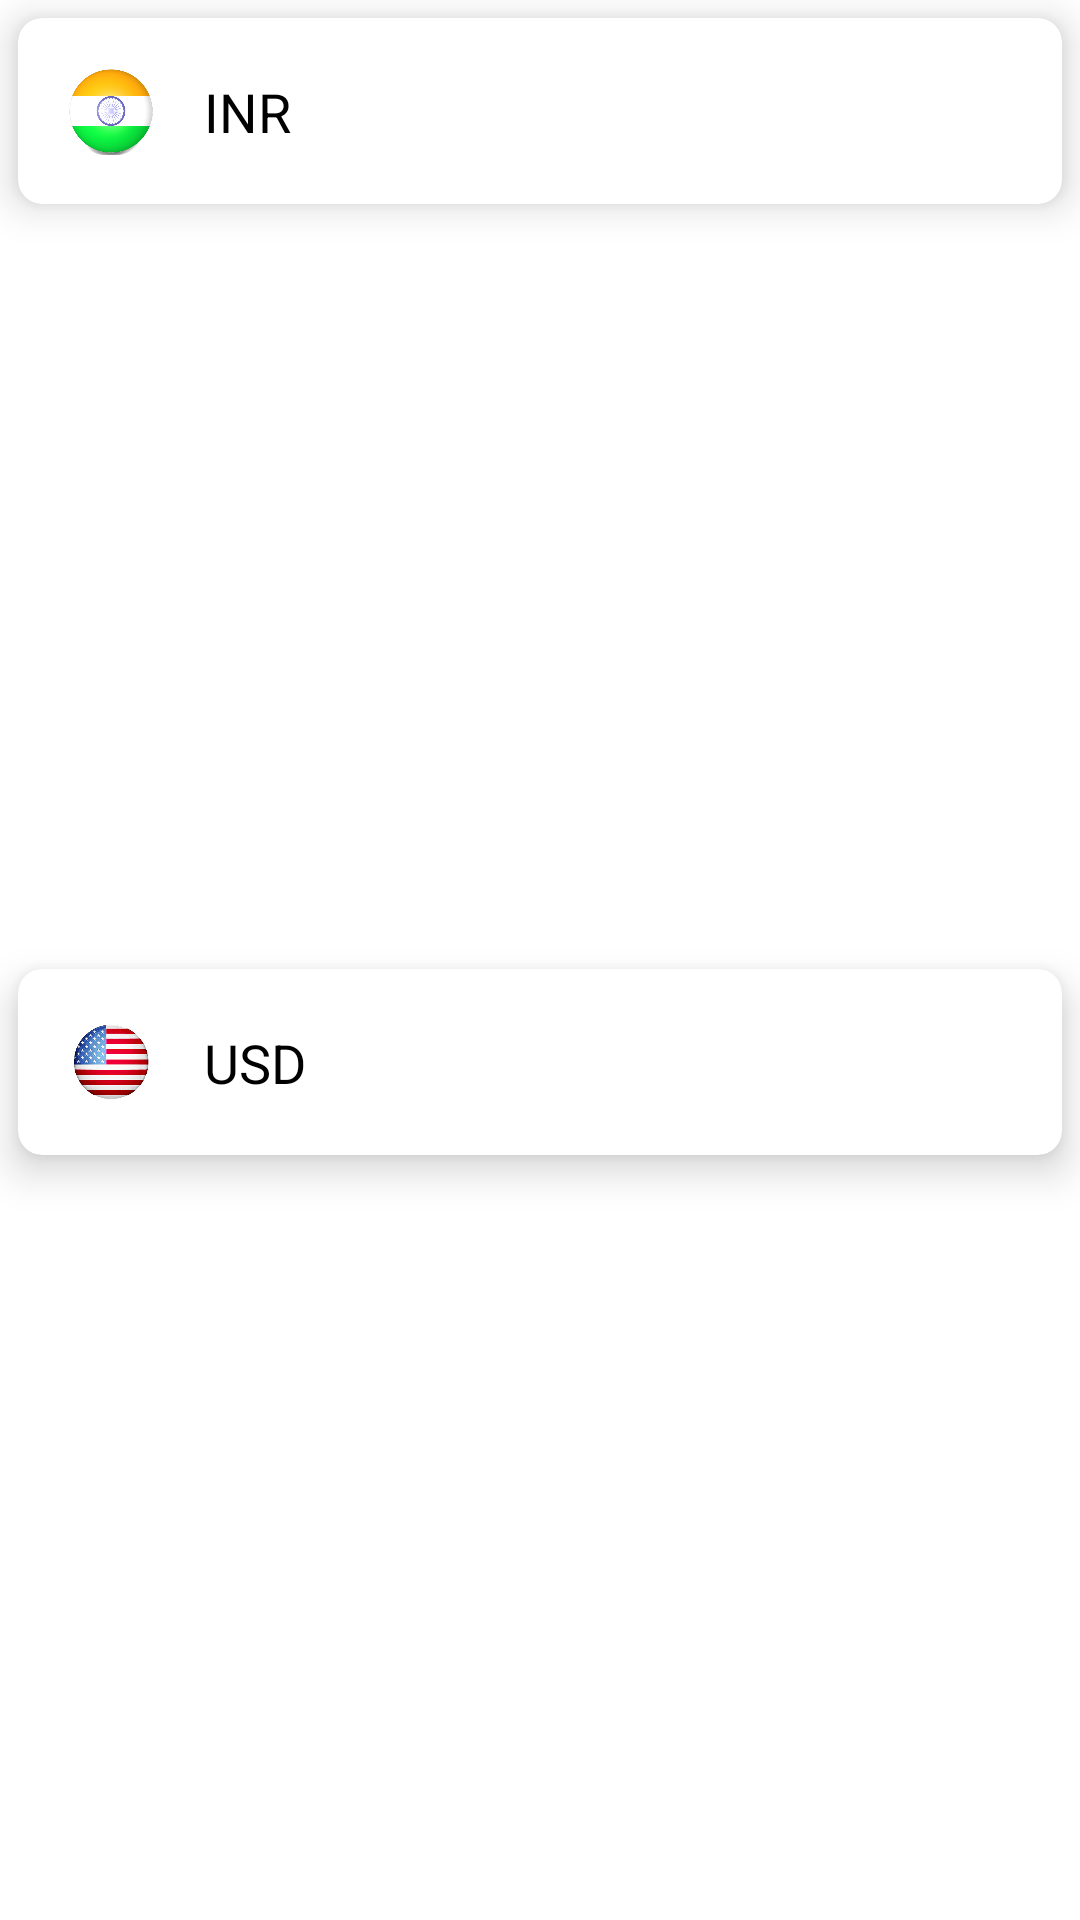

Here is an Android app screen rendered from its layout file. Give the layout XML and the strings, colors and styles it references.
<!-- AndroidManifest.xml: application theme Theme.LoanTrackingSystem -->
<!-- res/layout/dialog_currency.xml -->
<?xml version="1.0" encoding="utf-8"?>
<androidx.constraintlayout.widget.ConstraintLayout xmlns:android="http://schemas.android.com/apk/res/android"
    android:layout_width="match_parent"
    android:layout_height="wrap_content"
    xmlns:app="http://schemas.android.com/apk/res-auto">

    <com.google.android.material.card.MaterialCardView
        android:id="@+id/cd_inr"
        android:layout_width="match_parent"
        android:layout_height="wrap_content"
        android:layout_marginTop="16dp"
        app:cardCornerRadius="8dp"
        app:cardElevation="8dp"
        android:layout_margin="6dp"
        app:layout_constraintEnd_toEndOf="parent"
        app:layout_constraintStart_toStartOf="parent"
        app:layout_constraintTop_toTopOf="parent">
        <androidx.constraintlayout.widget.ConstraintLayout
            android:layout_width="match_parent"
            android:layout_height="match_parent"
            android:paddingTop="16dp"
            android:paddingBottom="16dp">


            <androidx.cardview.widget.CardView
                android:layout_width="30dp"
                android:layout_height="30dp"
                app:cardCornerRadius="15dp"
                app:cardElevation="0dp"
                android:id="@+id/cd_flag"
                app:layout_constraintStart_toStartOf="parent"
                app:layout_constraintTop_toTopOf="parent"
                app:layout_constraintBottom_toBottomOf="parent"
                android:layout_marginStart="16dp">
                <ImageView
                    android:layout_width="match_parent"
                    android:layout_height="match_parent"
                    android:src="@drawable/indianflag"/>
            </androidx.cardview.widget.CardView>

            <com.google.android.material.textview.MaterialTextView
                android:layout_width="wrap_content"
                android:layout_height="wrap_content"
                app:layout_constraintTop_toTopOf="parent"
                app:layout_constraintBottom_toBottomOf="parent"
                app:layout_constraintStart_toEndOf="@id/cd_flag"
                android:layout_marginStart="16dp"
                android:text="INR"
                android:id="@+id/tv_currency"
                android:textSize="18sp"
                android:textColor="@color/black"/>

            <Spinner
                android:layout_width="wrap_content"
                android:layout_height="match_parent"
                android:id="@+id/sp_currency"
                android:paddingStart="16dp"
                android:paddingEnd="16dp"
                android:visibility="gone"
                android:background="@color/blue_100" />

            <ImageView
                android:layout_width="wrap_content"
                android:layout_height="wrap_content"
                app:layout_constraintTop_toTopOf="parent"
                android:visibility="gone"
                android:layout_marginStart="24dp"
                app:layout_constraintStart_toEndOf="@id/tv_currency"
                app:layout_constraintBottom_toBottomOf="parent"
                android:src="@drawable/ic_action_dropdown" />

        </androidx.constraintlayout.widget.ConstraintLayout>

    </com.google.android.material.card.MaterialCardView>
    <com.google.android.material.card.MaterialCardView
        android:id="@+id/cd_usd"
        android:layout_width="match_parent"
        android:layout_height="wrap_content"
        android:layout_marginTop="16dp"
        app:cardCornerRadius="8dp"
        app:cardElevation="8dp"
        android:layout_marginBottom="16dp"
        android:layout_margin="6dp"
        app:layout_constraintBottom_toBottomOf="parent"
        app:layout_constraintEnd_toEndOf="parent"
        app:layout_constraintStart_toStartOf="parent"
        app:layout_constraintTop_toBottomOf="@id/cd_inr">
        <androidx.constraintlayout.widget.ConstraintLayout
            android:layout_width="match_parent"
            android:layout_height="match_parent"
            android:paddingTop="16dp"
            android:paddingBottom="16dp">


            <ImageView
                android:layout_width="30dp"
                android:layout_height="30dp"
                android:id="@+id/cd_usdflag"
                android:src="@drawable/usa"
                android:scaleType="centerCrop"
                app:layout_constraintStart_toStartOf="parent"
                app:layout_constraintTop_toTopOf="parent"
                app:layout_constraintBottom_toBottomOf="parent"
                android:layout_marginStart="16dp">
            </ImageView>

            <com.google.android.material.textview.MaterialTextView
                android:layout_width="wrap_content"
                android:layout_height="wrap_content"
                app:layout_constraintTop_toTopOf="parent"
                app:layout_constraintBottom_toBottomOf="parent"
                app:layout_constraintStart_toEndOf="@id/cd_usdflag"
                android:layout_marginStart="16dp"
                android:text="USD"
                android:id="@+id/tv_usd"
                android:textSize="18sp"
                android:textColor="@color/black"/>

            <Spinner
                android:layout_width="wrap_content"
                android:layout_height="match_parent"
                android:id="@+id/sp_usd"
                android:paddingStart="16dp"
                android:paddingEnd="16dp"
                android:visibility="gone"
                android:background="@color/blue_100" />

            <ImageView
                android:layout_width="wrap_content"
                android:layout_height="wrap_content"
                app:layout_constraintTop_toTopOf="parent"
                android:visibility="gone"
                android:layout_marginStart="24dp"
                app:layout_constraintStart_toEndOf="@id/tv_usd"
                app:layout_constraintBottom_toBottomOf="parent"
                android:src="@drawable/ic_action_dropdown" />

        </androidx.constraintlayout.widget.ConstraintLayout>

    </com.google.android.material.card.MaterialCardView>

</androidx.constraintlayout.widget.ConstraintLayout>
<!-- resources referenced by this layout -->
<resources>
  <color name="black">#FF000000</color>
  <color name="blue_100">#c3e5be</color>
  <!-- drawable indianflag: png bitmap (drawable, 70187 bytes) -->
  <!-- drawable usa: png bitmap (drawable, 28200 bytes) -->
  <style name="Theme.LoanTrackingSystem" parent="Theme.MaterialComponents.DayNight.DarkActionBar">
          
          <item name="colorPrimary">@color/purple_500</item>
          <item name="colorPrimaryVariant">@color/purple_700</item>
          <item name="colorOnPrimary">@color/white</item>
          
          <item name="colorSecondary">@color/teal_200</item>
          <item name="colorSecondaryVariant">@color/teal_700</item>
          <item name="colorOnSecondary">@color/black</item>
          
          <item name="android:statusBarColor" tools:targetApi="l">?attr/colorPrimaryVariant</item>
          
      </style>
  <color name="purple_500">#26ab1c</color>
  <color name="purple_700">#008b00</color>
  <color name="white">#FFFFFFFF</color>
  <color name="teal_200">#FF03DAC5</color>
  <color name="teal_700">#FF018786</color>
</resources>
